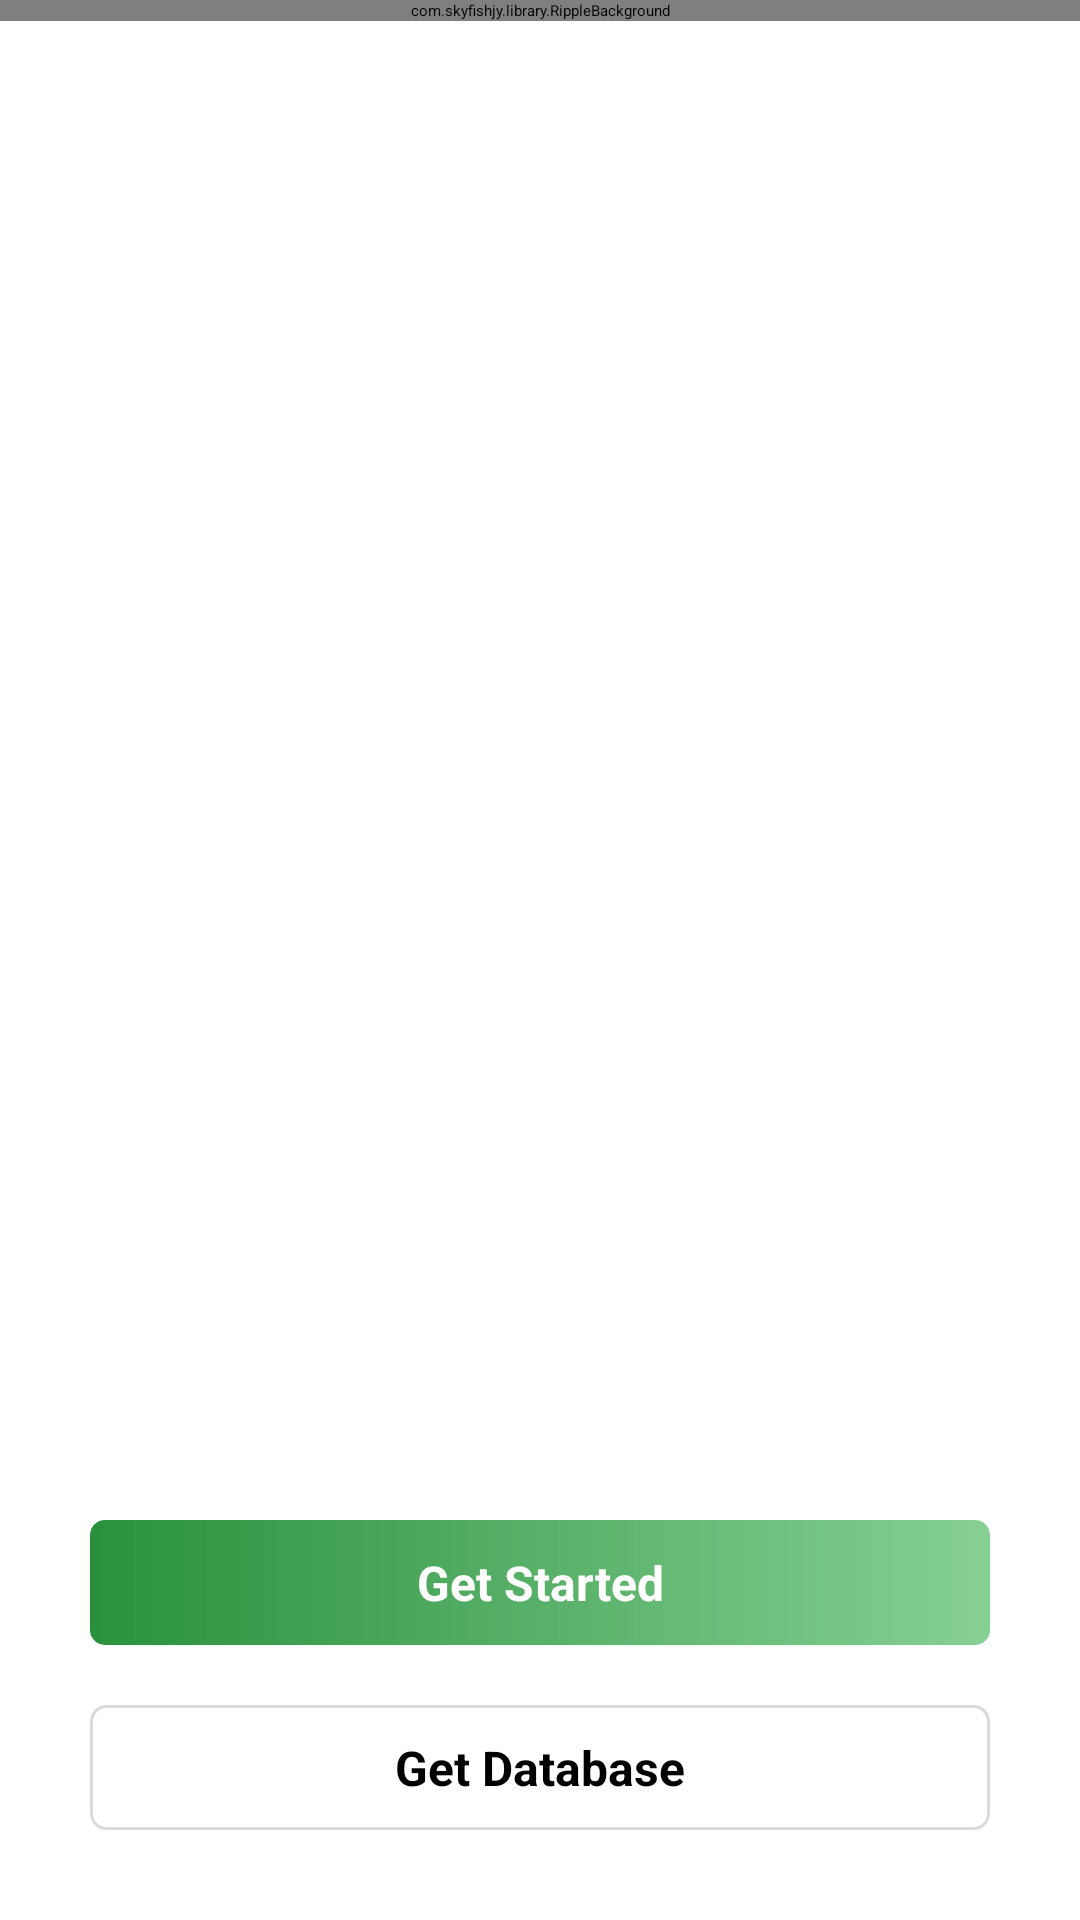

Write the Android layout XML for this screen, with the resource values it uses.
<!-- AndroidManifest.xml: application theme Theme.FaceRecognition.NoActionBar -->
<!-- res/layout/activity_firstscreen.xml -->
<?xml version="1.0" encoding="utf-8"?>
<RelativeLayout xmlns:android="http://schemas.android.com/apk/res/android"
    xmlns:app="http://schemas.android.com/apk/res-auto"
    xmlns:tools="http://schemas.android.com/tools"
    android:layout_width="match_parent"
    android:background="@color/white"
    android:layout_height="match_parent">


    <com.skyfishjy.library.RippleBackground
        android:id="@+id/ripple_effect"
        android:layout_width="match_parent"
        android:layout_height="wrap_content"
        android:layout_gravity="center"
        android:gravity="center"
        app:rb_color="#68c479"
        app:rb_duration="3000"
        app:rb_radius="22dp"
        app:rb_rippleAmount="4"
        app:rb_scale="6"
        tools:ignore="MissingConstraints">


            <de.hdodenhof.circleimageview.CircleImageView
                android:id="@+id/iv_logo"
                android:layout_width="130dp"
                android:layout_marginVertical="150dp"
                android:layout_height="130dp"
                android:layout_centerInParent="true"
                android:layout_gravity="center"
                android:background="@drawable/circle_green"
                android:src="@drawable/face_icons"
                app:civ_border_color="@color/white"
                app:civ_border_width="1dp" />


    </com.skyfishjy.library.RippleBackground>


    <TextView
        android:id="@+id/tv_get_started"
        android:layout_width="match_parent"
        android:layout_height="wrap_content"
        android:layout_above="@id/tv_get_data"
        android:layout_marginHorizontal="30dp"
        android:layout_marginBottom="20dp"
        android:background="@drawable/button_gradient"
        android:gravity="center"
        android:padding="10dp"
        android:text="Get Started"
        android:textColor="@color/white"
        android:textSize="16sp"
        android:textStyle="bold" />

    <TextView
        android:id="@+id/tv_get_data"
        android:layout_width="match_parent"
        android:layout_height="wrap_content"
        android:layout_alignParentBottom="true"
        android:layout_marginHorizontal="30dp"
        android:layout_marginBottom="30dp"
        android:background="@drawable/button_border"
        android:gravity="center"
        android:padding="10dp"
        android:text="Get Database"
        android:textColor="@color/black"
        android:textSize="16sp"
        android:textStyle="bold" />



</RelativeLayout>
<!-- resources referenced by this layout -->
<resources>
  <color name="black">#FF000000</color>
  <color name="white">#FFFFFFFF</color>
  <!-- drawable button_border (drawable) -->
  <?xml version="1.0" encoding="utf-8"?>
  <shape android:shape="rectangle" xmlns:android="http://schemas.android.com/apk/res/android">
  
  
      <corners android:radius="5dp"/>
  
      <stroke android:width="1dp"
          android:color="@color/grey"/>
  </shape>
  <!-- drawable button_gradient (drawable) -->
  <?xml version="1.0" encoding="utf-8"?>
  <shape xmlns:android="http://schemas.android.com/apk/res/android" android:shape="rectangle" >
      <gradient
          android:startColor="#29913C"
          android:endColor="@color/lighttheme"
          android:angle="360"/>
      <corners
          android:radius="5dp"
          />
  
  
  </shape>
  <!-- drawable circle_green (drawable) -->
  <?xml version="1.0" encoding="utf-8"?>
  <shape android:shape="oval" xmlns:android="http://schemas.android.com/apk/res/android">
  
      <gradient
          android:startColor="#29913C"
          android:endColor="@color/lighttheme"
          android:angle="360"/>
  
  
  </shape>
  <!-- drawable face_icons: png bitmap (drawable-hdpi, 50164 bytes) -->
  <color name="grey">#25000000</color>
  <color name="lighttheme">#CC68C479</color>
</resources>
